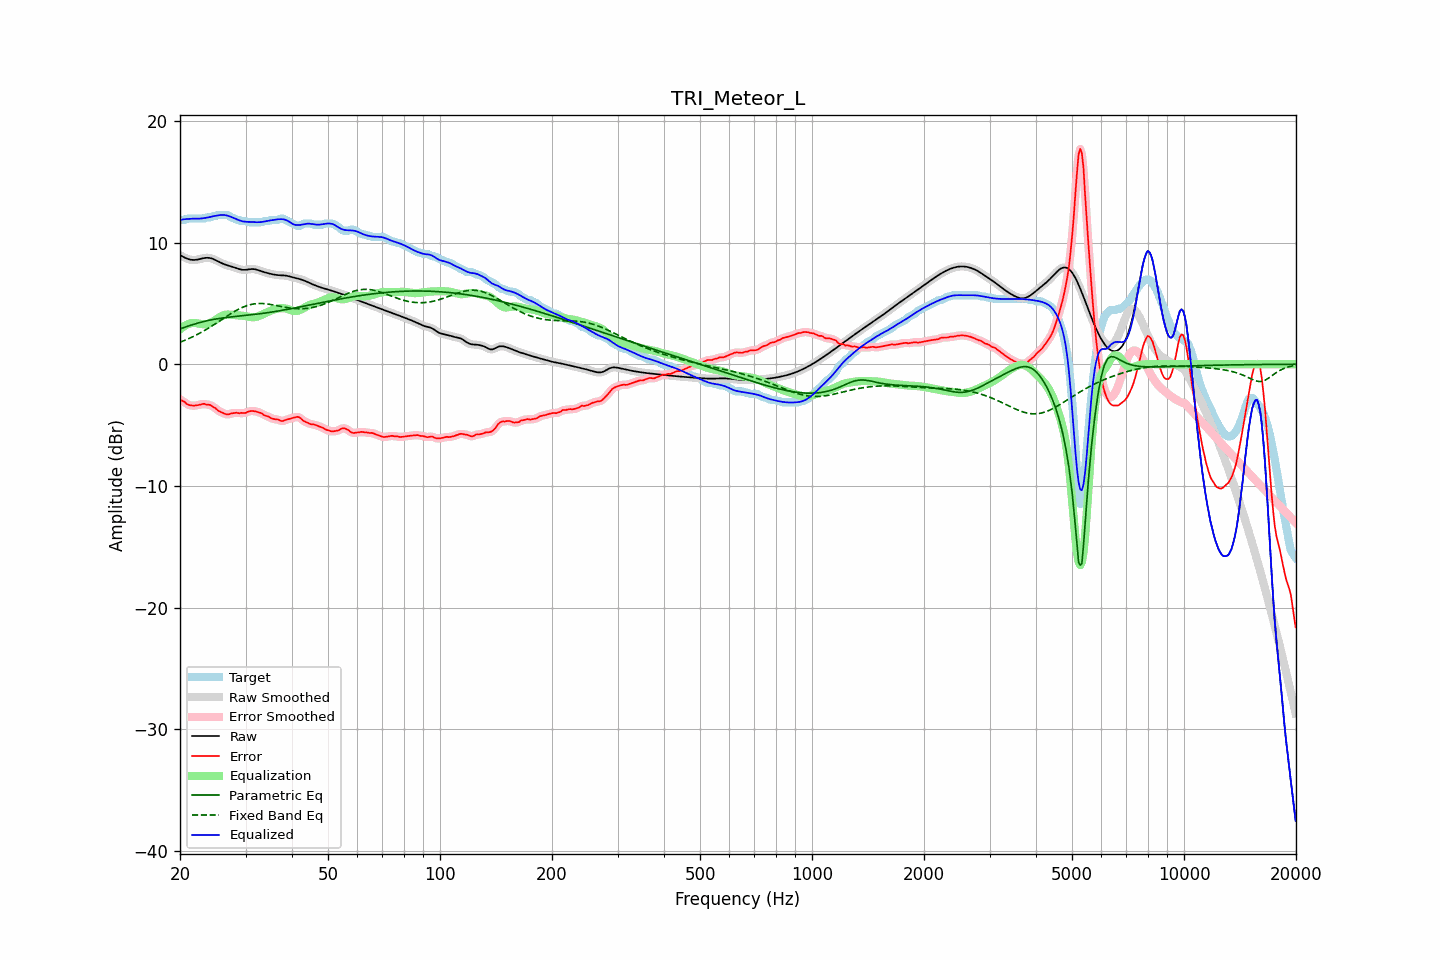

The table this chart was drawn from, first rows:
frequency, raw, error, smoothed, error_smoothed, equalization, parametric_eq, fixed_band_eq, equalized_raw, equalized_smoothed, target
20.00, 8.97, -2.90, 8.97, -2.89, 2.87, 2.90, 1.81, 11.84, 11.84, 11.87
20.20, 8.90, -2.97, 8.89, -2.97, 2.98, 2.95, 1.86, 11.88, 11.87, 11.87
20.40, 8.83, -3.04, 8.82, -3.05, 3.08, 3.00, 1.91, 11.90, 11.90, 11.87
20.61, 8.76, -3.11, 8.76, -3.13, 3.16, 3.04, 1.97, 11.92, 11.92, 11.87
20.81, 8.70, -3.24, 8.70, -3.23, 3.23, 3.09, 2.02, 11.93, 11.93, 11.94
21.02, 8.65, -3.32, 8.65, -3.31, 3.29, 3.13, 2.08, 11.94, 11.94, 11.97
21.23, 8.60, -3.36, 8.61, -3.37, 3.34, 3.18, 2.14, 11.94, 11.95, 11.97
21.44, 8.58, -3.39, 8.58, -3.39, 3.37, 3.22, 2.20, 11.95, 11.95, 11.97
21.66, 8.57, -3.40, 8.57, -3.40, 3.39, 3.26, 2.26, 11.96, 11.96, 11.97
21.87, 8.57, -3.40, 8.57, -3.40, 3.39, 3.30, 2.33, 11.96, 11.96, 11.97
22.09, 8.58, -3.39, 8.58, -3.39, 3.38, 3.34, 2.39, 11.96, 11.96, 11.97
22.31, 8.60, -3.36, 8.60, -3.36, 3.36, 3.38, 2.46, 11.96, 11.96, 11.97
22.54, 8.63, -3.34, 8.63, -3.33, 3.33, 3.42, 2.53, 11.97, 11.97, 11.97
22.76, 8.66, -3.30, 8.67, -3.30, 3.31, 3.45, 2.61, 11.98, 11.98, 11.97
22.99, 8.70, -3.27, 8.70, -3.28, 3.29, 3.49, 2.68, 11.99, 11.99, 11.97
23.22, 8.72, -3.25, 8.72, -3.27, 3.28, 3.52, 2.75, 12.01, 12.01, 11.97
23.45, 8.74, -3.31, 8.74, -3.29, 3.29, 3.55, 2.83, 12.03, 12.03, 12.05
23.69, 8.75, -3.32, 8.75, -3.31, 3.31, 3.58, 2.91, 12.06, 12.05, 12.07
23.92, 8.74, -3.33, 8.74, -3.34, 3.34, 3.61, 2.99, 12.08, 12.08, 12.07
24.16, 8.72, -3.35, 8.72, -3.38, 3.40, 3.64, 3.07, 12.11, 12.11, 12.07
24.40, 8.68, -3.46, 8.68, -3.44, 3.47, 3.66, 3.15, 12.14, 12.14, 12.14
24.65, 8.63, -3.54, 8.63, -3.53, 3.54, 3.69, 3.24, 12.17, 12.17, 12.17
24.89, 8.57, -3.60, 8.57, -3.63, 3.63, 3.71, 3.32, 12.19, 12.19, 12.17
25.14, 8.50, -3.73, 8.50, -3.72, 3.72, 3.73, 3.41, 12.22, 12.22, 12.23
25.39, 8.43, -3.84, 8.43, -3.82, 3.81, 3.75, 3.50, 12.24, 12.24, 12.27
25.65, 8.37, -3.90, 8.37, -3.91, 3.89, 3.77, 3.58, 12.26, 12.26, 12.27
25.91, 8.30, -3.97, 8.30, -3.97, 3.97, 3.79, 3.67, 12.27, 12.27, 12.27
26.16, 8.24, -4.02, 8.25, -4.03, 4.02, 3.81, 3.76, 12.27, 12.27, 12.27
26.43, 8.19, -4.07, 8.19, -4.08, 4.06, 3.83, 3.85, 12.25, 12.25, 12.27
26.69, 8.15, -4.12, 8.15, -4.11, 4.08, 3.84, 3.93, 12.23, 12.23, 12.27
26.96, 8.11, -4.12, 8.11, -4.11, 4.08, 3.86, 4.02, 12.19, 12.19, 12.23
27.23, 8.07, -4.09, 8.07, -4.09, 4.08, 3.87, 4.10, 12.15, 12.15, 12.16
27.50, 8.03, -4.04, 8.03, -4.05, 4.07, 3.89, 4.19, 12.10, 12.10, 12.07
27.77, 7.99, -4.02, 7.99, -4.02, 4.05, 3.90, 4.27, 12.04, 12.04, 12.01
28.05, 7.95, -4.01, 7.95, -4.00, 4.04, 3.92, 4.35, 11.98, 11.98, 11.96
28.33, 7.90, -3.98, 7.90, -4.01, 4.02, 3.93, 4.42, 11.92, 11.92, 11.89
28.62, 7.85, -4.01, 7.85, -4.01, 4.02, 3.94, 4.49, 11.87, 11.87, 11.87
28.90, 7.81, -4.03, 7.81, -4.01, 4.01, 3.96, 4.56, 11.82, 11.82, 11.84
29.19, 7.78, -3.99, 7.78, -4.02, 4.00, 3.97, 4.62, 11.78, 11.78, 11.77
29.48, 7.76, -4.01, 7.76, -4.02, 3.99, 3.99, 4.68, 11.74, 11.75, 11.77
29.78, 7.75, -4.01, 7.75, -4.00, 3.97, 4.00, 4.74, 11.73, 11.72, 11.77
30.08, 7.76, -3.99, 7.76, -3.98, 3.95, 4.01, 4.79, 11.71, 11.71, 11.75
30.38, 7.78, -3.91, 7.78, -3.93, 3.92, 4.03, 4.83, 11.70, 11.70, 11.69
30.68, 7.80, -3.87, 7.80, -3.88, 3.90, 4.04, 4.87, 11.70, 11.70, 11.67
30.99, 7.82, -3.85, 7.82, -3.85, 3.88, 4.06, 4.91, 11.69, 11.69, 11.67
31.30, 7.82, -3.85, 7.82, -3.84, 3.86, 4.07, 4.93, 11.69, 11.69, 11.67
31.61, 7.82, -3.85, 7.81, -3.85, 3.86, 4.09, 4.96, 11.68, 11.68, 11.67
31.93, 7.79, -3.87, 7.79, -3.88, 3.88, 4.10, 4.97, 11.67, 11.67, 11.67
32.24, 7.76, -3.91, 7.76, -3.91, 3.91, 4.12, 4.99, 11.67, 11.67, 11.67
32.57, 7.72, -3.95, 7.72, -3.95, 3.96, 4.14, 4.99, 11.67, 11.67, 11.67
32.89, 7.67, -4.00, 7.67, -4.00, 4.01, 4.15, 4.99, 11.68, 11.68, 11.67
33.22, 7.63, -4.05, 7.63, -4.07, 4.07, 4.17, 4.99, 11.69, 11.69, 11.67
33.55, 7.58, -4.16, 7.58, -4.14, 4.13, 4.19, 4.98, 11.71, 11.71, 11.74
33.89, 7.54, -4.22, 7.54, -4.21, 4.20, 4.21, 4.97, 11.74, 11.74, 11.77
34.23, 7.51, -4.26, 7.51, -4.26, 4.26, 4.23, 4.96, 11.77, 11.77, 11.77
34.57, 7.47, -4.29, 7.47, -4.31, 4.32, 4.25, 4.94, 11.79, 11.79, 11.77
34.92, 7.44, -4.37, 7.44, -4.37, 4.37, 4.27, 4.92, 11.82, 11.82, 11.81
35.27, 7.41, -4.46, 7.41, -4.44, 4.42, 4.29, 4.90, 11.84, 11.83, 11.87
35.62, 7.38, -4.49, 7.38, -4.49, 4.47, 4.31, 4.87, 11.85, 11.85, 11.87
35.97, 7.36, -4.51, 7.36, -4.51, 4.52, 4.33, 4.85, 11.87, 11.88, 11.87
... 635 more rows
